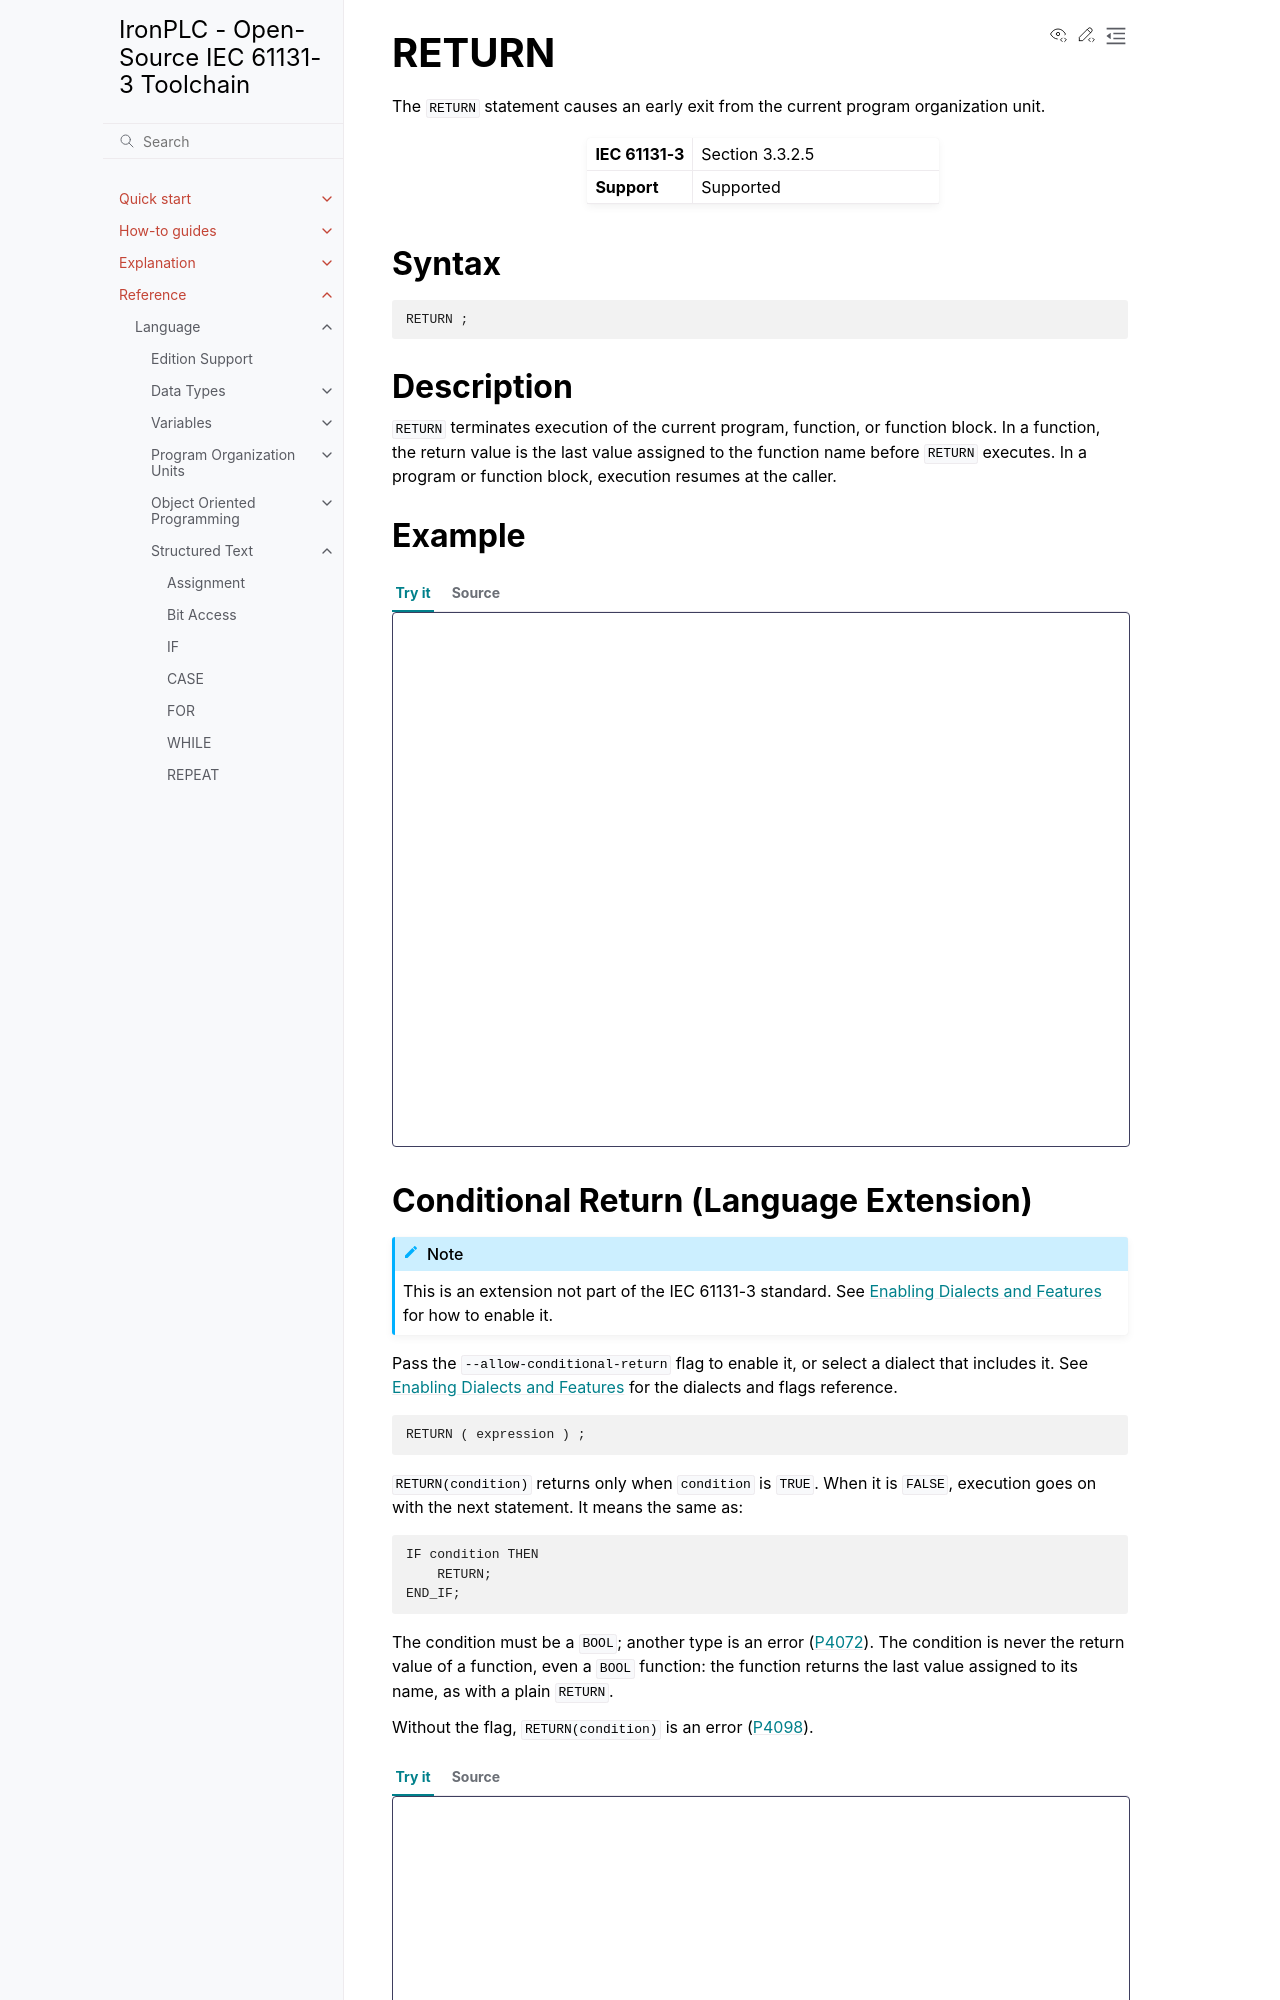

repository: ironplc/ironplc · page: reference/language/structured-text/return.html · generator: sphinx

======
RETURN
======

The ``RETURN`` statement causes an early exit from the current program
organization unit.

.. list-table::
   :widths: 30 70

   * - **IEC 61131-3**
     - Section 3.3.2.5
   * - **Support**
     - Supported

Syntax
------

.. code-block:: bnf

   RETURN ;

Description
-----------

``RETURN`` terminates execution of the current program, function, or function
block. In a function, the return value is the last value assigned to the
function name before ``RETURN`` executes. In a program or function block,
execution resumes at the caller.
